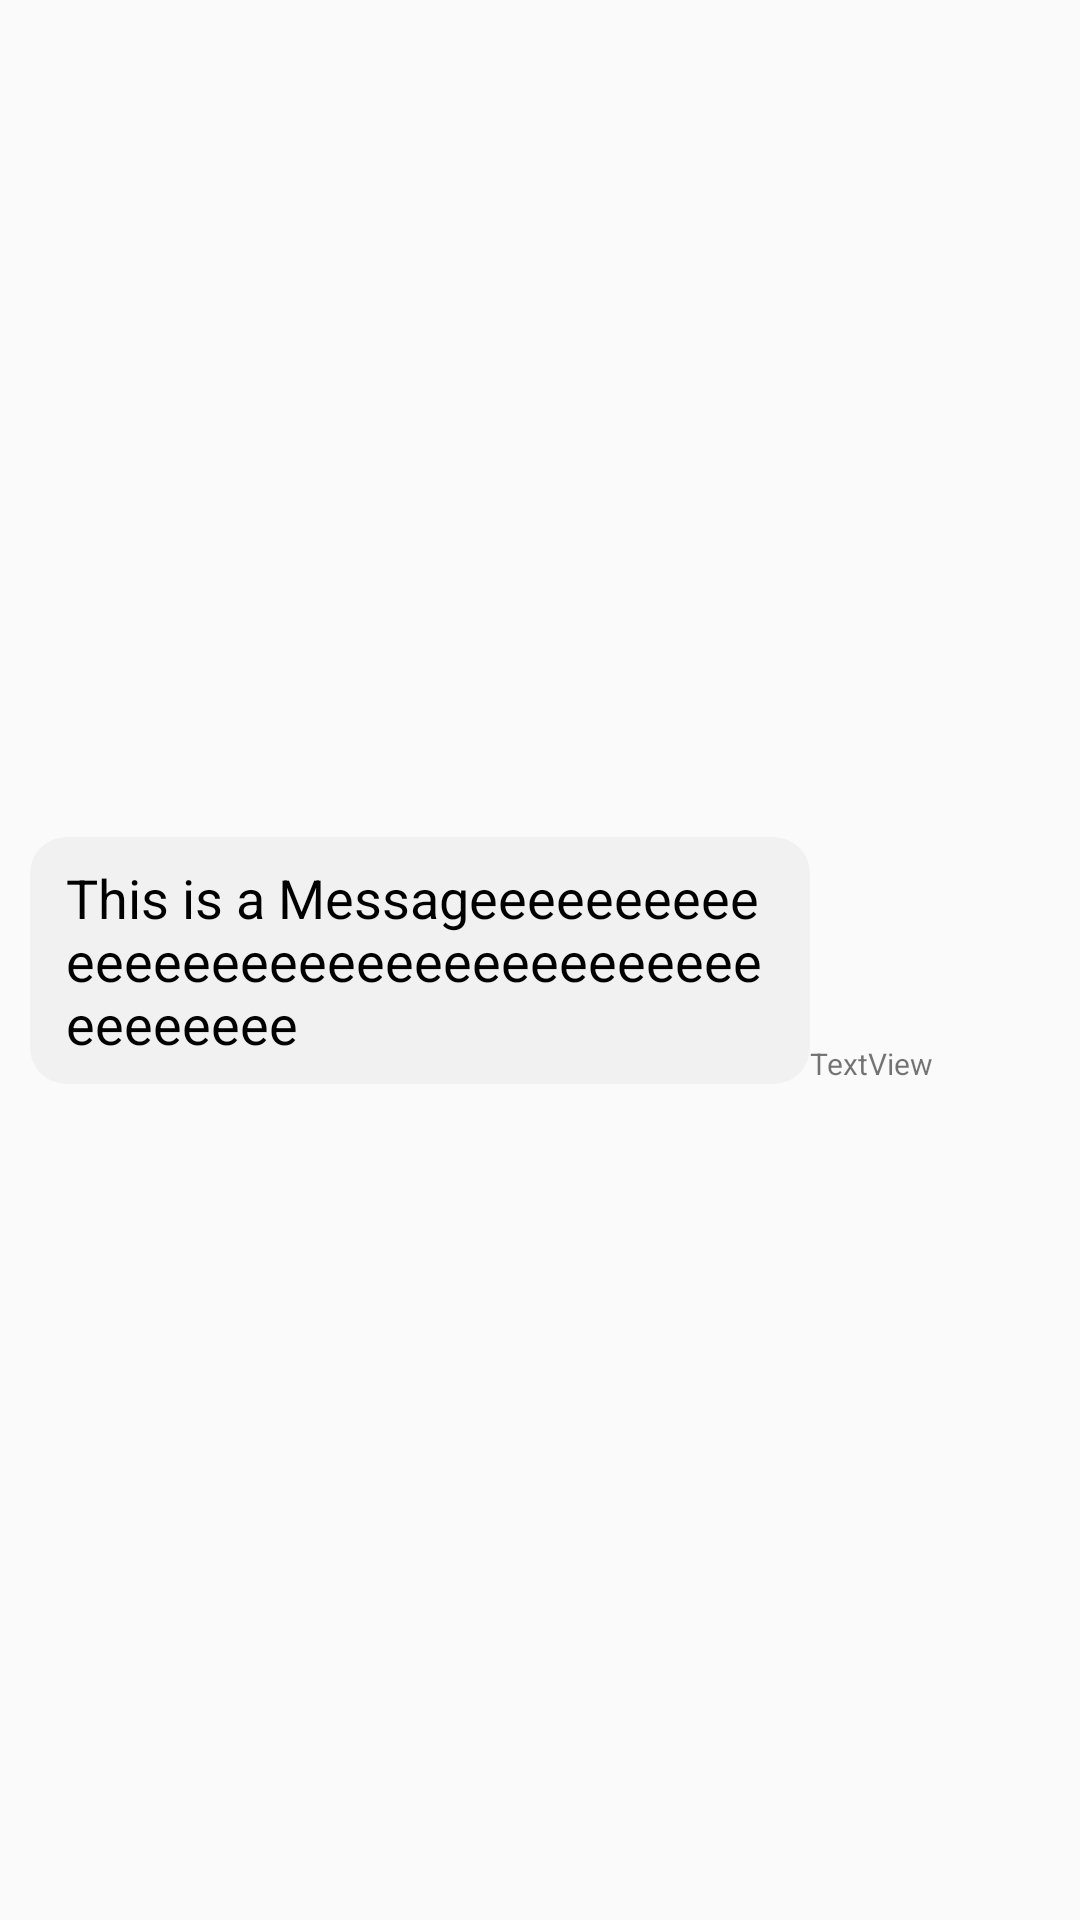

The Android layout XML behind this screen, and the referenced resources:
<!-- AndroidManifest.xml: application theme AppTheme -->
<!-- res/layout/view_message_receive.xml -->
<?xml version="1.0" encoding="utf-8"?>
<androidx.constraintlayout.widget.ConstraintLayout xmlns:android="http://schemas.android.com/apk/res/android"
    xmlns:app="http://schemas.android.com/apk/res-auto"
    xmlns:tools="http://schemas.android.com/tools"
    android:layout_width="match_parent"
    android:layout_height="wrap_content"
    android:padding="10dp">

    <androidx.cardview.widget.CardView
        android:id="@+id/cardView2"
        android:layout_width="wrap_content"
        android:layout_height="wrap_content"
        app:cardBackgroundColor="@color/receive_message_color"
        app:cardCornerRadius="12dp"
        app:cardElevation="0dp"
        app:cardUseCompatPadding="false"
        app:layout_constraintBottom_toBottomOf="parent"
        app:layout_constraintStart_toStartOf="parent"
        app:layout_constraintTop_toTopOf="parent">

        <LinearLayout
            android:id="@+id/layout_gchat_container_me"
            android:layout_width="wrap_content"
            android:layout_height="wrap_content"
            android:orientation="vertical">

            <TextView
                android:id="@+id/textViewReceiveMessage"
                android:layout_width="wrap_content"
                android:layout_height="wrap_content"
                android:layout_marginBottom="8dp"
                android:maxWidth="260dp"
                android:paddingLeft="12dp"
                android:paddingTop="8dp"
                android:paddingRight="12dp"
                android:text="This is a Messageeeeeeeeeeeeeeeeeeeeeeeeeeeeeeeeeeeeeeeeee"
                android:textColor="#000000"
                android:textSize="18sp" />
        </LinearLayout>
    </androidx.cardview.widget.CardView>

    <TextView
        android:id="@+id/textViewReceiveTime"
        android:layout_width="wrap_content"
        android:layout_height="wrap_content"
        android:text="TextView"
        android:textSize="10sp"
        app:layout_constraintBottom_toBottomOf="@+id/cardView2"
        app:layout_constraintStart_toEndOf="@+id/cardView2" />

</androidx.constraintlayout.widget.ConstraintLayout>
<!-- resources referenced by this layout -->
<resources>
  <color name="receive_message_color">#F1F1F1</color>
  <style name="AppTheme" parent="Theme.AppCompat.Light.DarkActionBar">
          
          <item name="colorPrimary">@color/app_primary_color</item>
          <item name="colorPrimaryDark">#75FA8CA0</item>
          <item name="colorAccent">@color/colorAccent</item>
      </style>
  <color name="app_primary_color">#fa8ca0</color>
  <color name="colorAccent">#03DAC5</color>
</resources>
